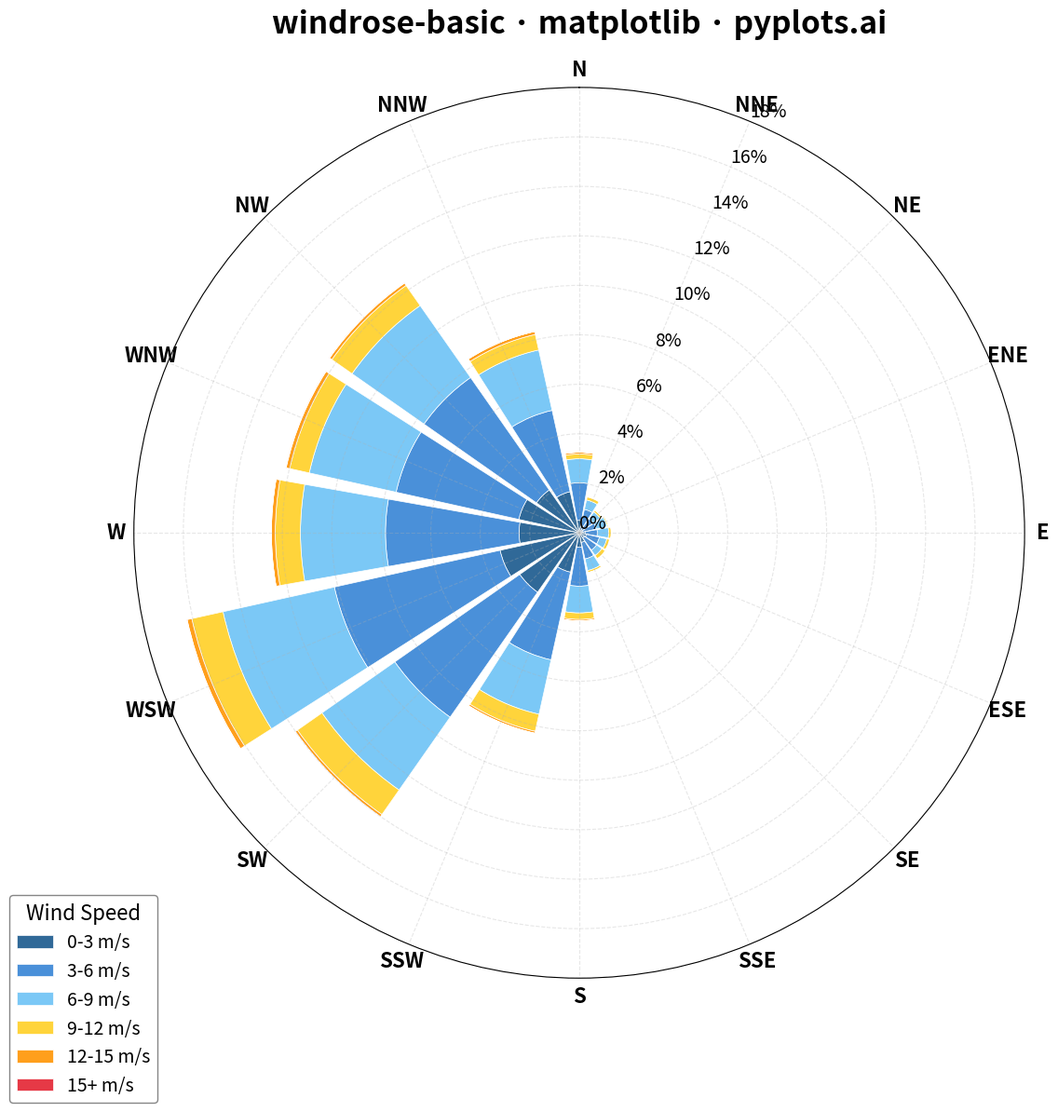

The script that saved this image:
""" pyplots.ai
windrose-basic: Wind Rose Chart
Library: matplotlib 3.10.8 | Python 3.13.11
Quality: 92/100 | Created: 2025-12-24
"""

import matplotlib.pyplot as plt
import numpy as np


# Data - Simulated annual wind measurements (8760 hourly readings)
np.random.seed(42)

n_observations = 8760  # One year of hourly data

# Generate realistic wind direction data with prevailing westerly winds
# Using mixture of normal distributions wrapped to [0, 360)
directions_main = np.random.normal(240, 30, int(n_observations * 0.5))  # SW prevailing
directions_secondary = np.random.normal(315, 25, int(n_observations * 0.3))  # NW secondary
directions_random = np.random.uniform(0, 360, int(n_observations * 0.2))  # Random

directions = np.concatenate([directions_main, directions_secondary, directions_random])
directions = directions % 360  # Wrap to [0, 360)

# Wind speeds using Weibull distribution (common for wind data)
speeds = np.random.weibull(2.2, len(directions)) * 6  # Scale for realistic m/s values
speeds = np.clip(speeds, 0, 25)

# Define bins - 16 direction sectors (22.5 degrees each)
n_dir_bins = 16
dir_bin_width = 360 / n_dir_bins
direction_centers = np.radians(np.arange(0, 360, dir_bin_width))

# Speed bins in m/s
speed_bins = [0, 3, 6, 9, 12, 15, 25]
speed_labels = ["0-3", "3-6", "6-9", "9-12", "12-15", "15+"]

# Calculate frequencies for each direction/speed combination
freq_matrix = np.zeros((n_dir_bins, len(speed_bins) - 1))

for i in range(n_dir_bins):
    # Calculate bin edges, centered on the direction
    bin_center = i * dir_bin_width
    bin_low = (bin_center - dir_bin_width / 2) % 360
    bin_high = (bin_center + dir_bin_width / 2) % 360

    # Handle wrap-around at 0/360 degrees
    if bin_low > bin_high:
        dir_mask = (directions >= bin_low) | (directions < bin_high)
    else:
        dir_mask = (directions >= bin_low) & (directions < bin_high)

    dir_speeds = speeds[dir_mask]

    for j in range(len(speed_bins) - 1):
        speed_mask = (dir_speeds >= speed_bins[j]) & (dir_speeds < speed_bins[j + 1])
        freq_matrix[i, j] = np.sum(speed_mask)

# Convert to percentage
freq_matrix = freq_matrix / len(directions) * 100

# Plot - square format for radial symmetry
fig, ax = plt.subplots(figsize=(12, 12), subplot_kw={"projection": "polar"})

# Colors from cool (calm) to warm (strong) - starts with Python Blue/Yellow
colors = ["#306998", "#4A90D9", "#7BC8F6", "#FFD43B", "#FF9F1C", "#E63946"]

# Bar width slightly less than bin width for visual clarity
bar_width = np.radians(20)

# Stack the bars for each speed category
bottoms = np.zeros(n_dir_bins)

for j in range(len(speed_bins) - 1):
    ax.bar(
        direction_centers,
        freq_matrix[:, j],
        width=bar_width,
        bottom=bottoms,
        color=colors[j],
        edgecolor="white",
        linewidth=0.5,
        label=f"{speed_labels[j]} m/s",
    )
    bottoms += freq_matrix[:, j]

# Configure polar plot - North at top, clockwise direction (meteorological convention)
ax.set_theta_zero_location("N")
ax.set_theta_direction(-1)

# Direction labels for 16 sectors
direction_labels = ["N", "NNE", "NE", "ENE", "E", "ESE", "SE", "SSE", "S", "SSW", "SW", "WSW", "W", "WNW", "NW", "NNW"]
ax.set_xticks(np.radians(np.arange(0, 360, 22.5)))
ax.set_xticklabels(direction_labels, fontsize=16, fontweight="bold")

# Radial axis - frequency percentage
max_freq = np.ceil(bottoms.max() * 1.1)
ax.set_ylim(0, max_freq)
yticks = np.arange(0, max_freq + 1, 2)
ax.set_yticks(yticks)
ax.set_yticklabels([f"{int(y)}%" for y in yticks], fontsize=14)

# Grid styling - subtle
ax.grid(True, alpha=0.3, linestyle="--")

# Title
ax.set_title("windrose-basic · matplotlib · pyplots.ai", fontsize=24, fontweight="bold", pad=20)

# Legend - positioned outside the polar plot
ax.legend(
    title="Wind Speed",
    title_fontsize=16,
    fontsize=14,
    loc="lower left",
    bbox_to_anchor=(-0.15, -0.15),
    framealpha=0.95,
    edgecolor="gray",
)

plt.tight_layout()
plt.savefig("plot.png", dpi=300, bbox_inches="tight", facecolor="white")
